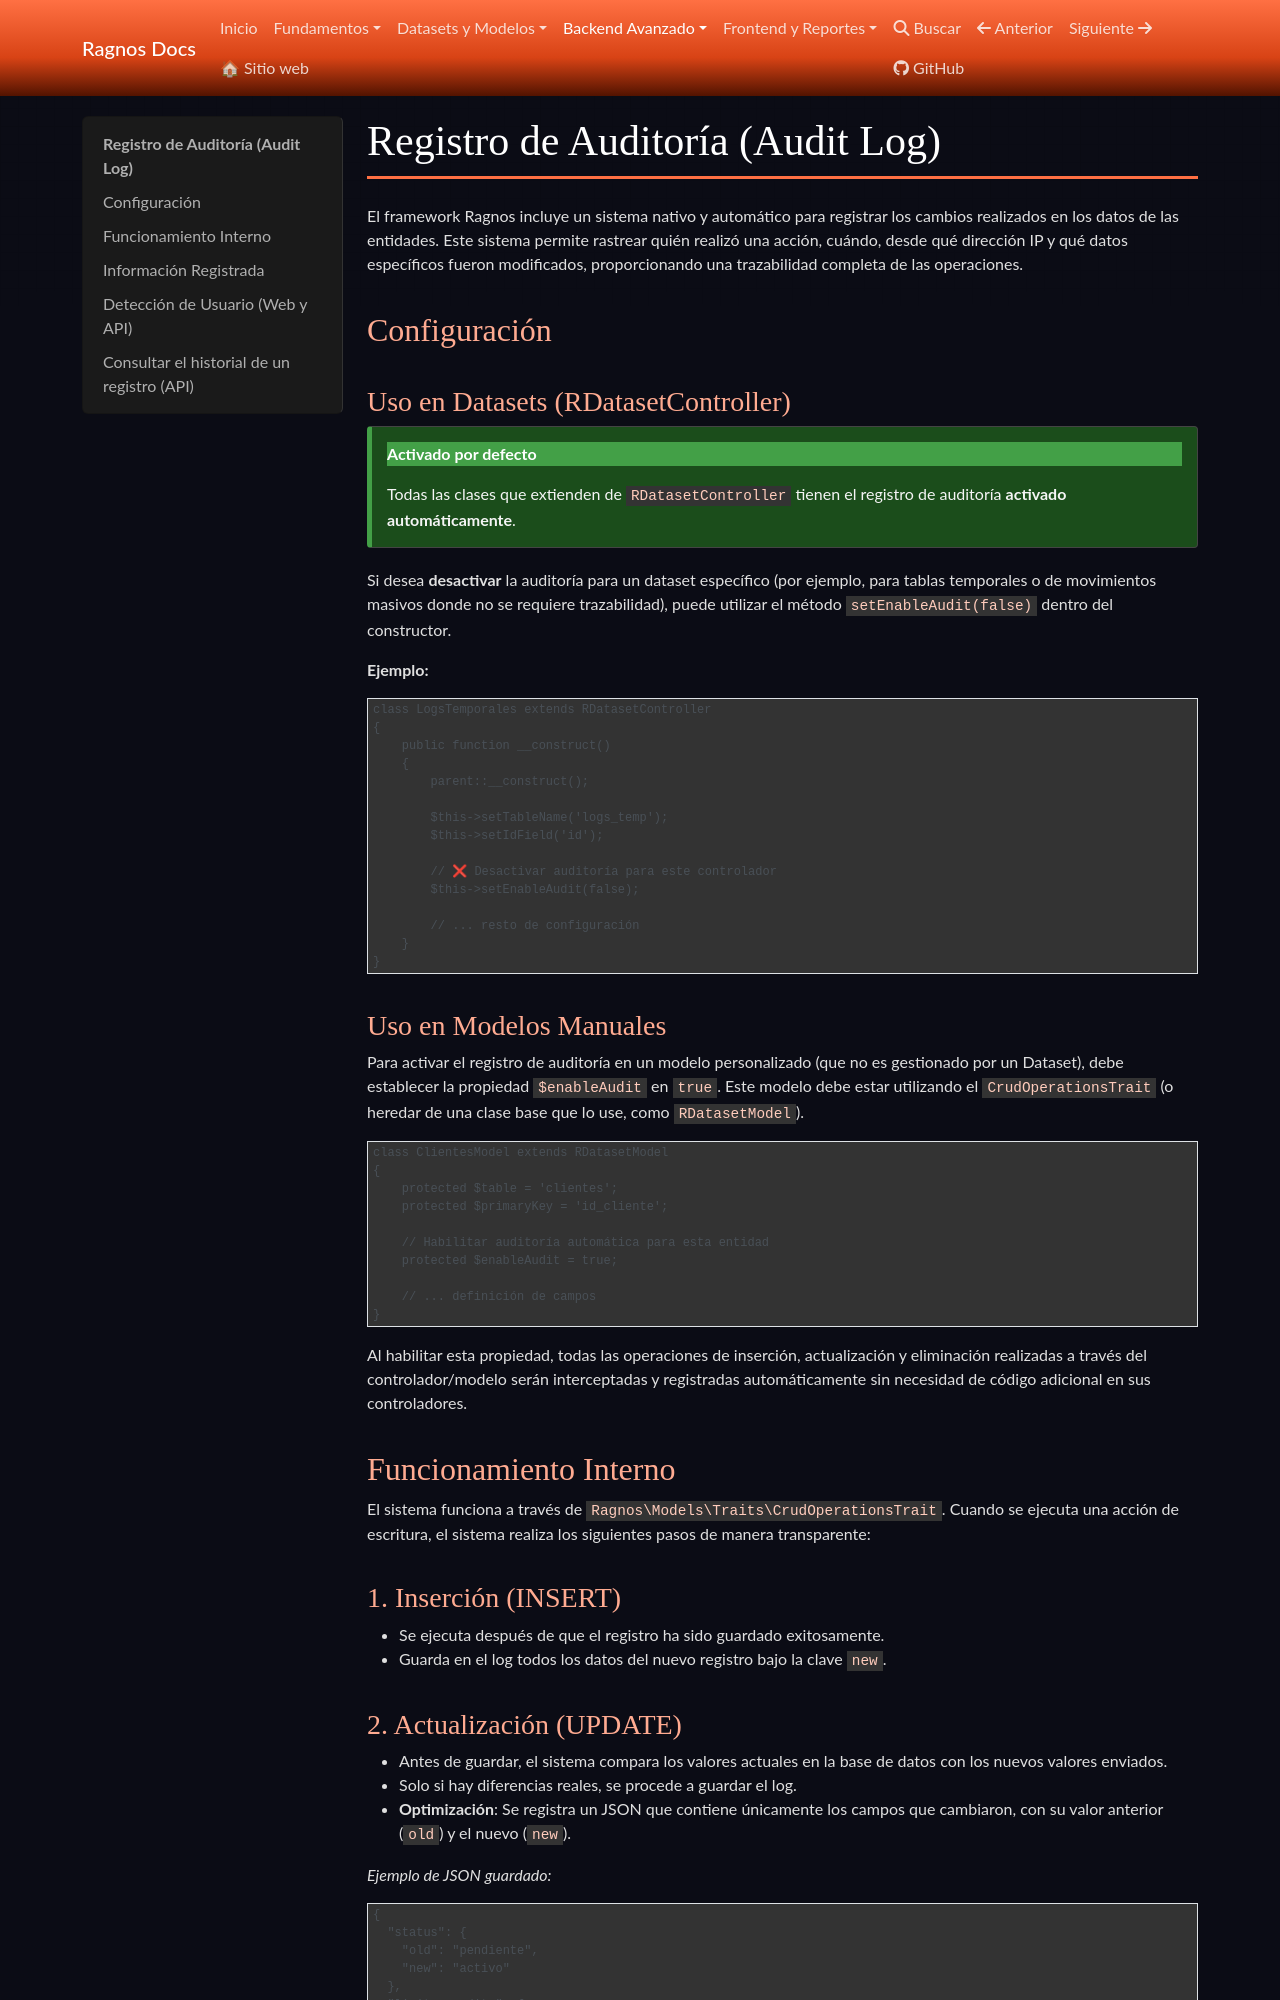

repository: cgarciagl/Ragnos · page: docs/avanzado/auditlog/index.html · generator: mkdocs

# Registro de Auditoría (Audit Log)

El framework Ragnos incluye un sistema nativo y automático para registrar los cambios realizados en los datos de las entidades. Este sistema permite rastrear quién realizó una acción, cuándo, desde qué dirección IP y qué datos específicos fueron modificados, proporcionando una trazabilidad completa de las operaciones.

## Configuración

### Uso en Datasets (RDatasetController)

!!! success "Activado por defecto"

    Todas las clases que extienden de `RDatasetController` tienen el registro de auditoría **activado automáticamente**.

Si desea **desactivar** la auditoría para un dataset específico (por ejemplo, para tablas temporales o de movimientos masivos donde no se requiere trazabilidad), puede utilizar el método `setEnableAudit(false)` dentro del constructor.

**Ejemplo:**

```php
class LogsTemporales extends RDatasetController
{
    public function __construct()
    {
        parent::__construct();

        $this->setTableName('logs_temp');
        $this->setIdField('id');

        // ❌ Desactivar auditoría para este controlador
        $this->setEnableAudit(false);

        // ... resto de configuración
    }
}
```

### Uso en Modelos Manuales

Para activar el registro de auditoría en un modelo personalizado (que no es gestionado por un Dataset), debe establecer la propiedad `$enableAudit` en `true`. Este modelo debe estar utilizando el `CrudOperationsTrait` (o heredar de una clase base que lo use, como `RdatasetModel`).

```php
class ClientesModel extends RdatasetModel
{
    protected $table = 'clientes';
    protected $primaryKey = 'id_cliente';

    // Habilitar auditoría automática para esta entidad
    protected $enableAudit = true;

    // ... definición de campos
}
```

Al habilitar esta propiedad, todas las operaciones de inserción, actualización y eliminación realizadas a través del controlador/modelo serán interceptadas y registradas automáticamente sin necesidad de código adicional en sus controladores.

## Funcionamiento Interno

El sistema funciona a través de `App\ThirdParty\Ragnos\Models\Traits\CrudOperationsTrait`. Cuando se ejecuta una acción de escritura, el sistema realiza los siguientes pasos de manera transparente:

### 1. Inserción (INSERT)

- Se ejecuta después de que el registro ha sido guardado exitosamente.
- Guarda en el log todos los datos del nuevo registro bajo la clave `new`.
